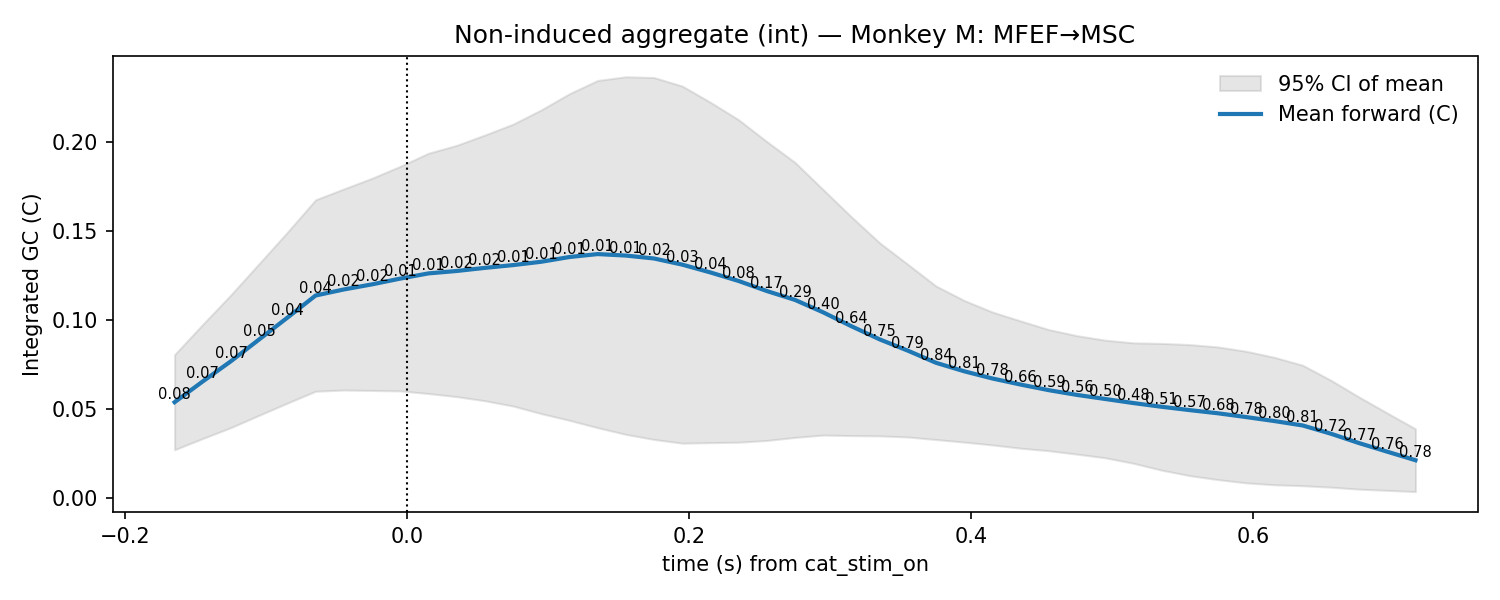

The data file committed next to this chart (first rows):
t, mu, lo, hi, p_stouffer, sig_fdr, n_sessions
-0.165, 0.05369, 0.02693, 0.08044, 0.07718, 0, 7.0
-0.145, 0.06537, 0.03326, 0.09749, 0.07441, 0, 7.0
-0.125, 0.07676, 0.0394, 0.1141, 0.07, 0, 7.0
-0.105, 0.089, 0.04632, 0.1317, 0.05065, 0, 7.0
-0.085, 0.1012, 0.05318, 0.1493, 0.04219, 0, 7.0
-0.065, 0.1137, 0.05984, 0.1675, 0.03536, 0, 7.0
-0.045, 0.1171, 0.06052, 0.1736, 0.02018, 0, 7.0
-0.025, 0.12, 0.06028, 0.1796, 0.01655, 0, 7.0
-0.005, 0.1232, 0.06003, 0.1864, 0.01393, 0, 7.0
0.015, 0.1261, 0.05855, 0.1937, 0.01428, 0, 7.0
0.035, 0.1275, 0.0568, 0.1982, 0.01943, 0, 7.0
0.055, 0.1292, 0.05449, 0.204, 0.01805, 0, 7.0
0.075, 0.1308, 0.05153, 0.2101, 0.01226, 0, 7.0
0.095, 0.1327, 0.04725, 0.2181, 0.01094, 0, 7.0
0.115, 0.1353, 0.04347, 0.2272, 0.008486, 0, 7.0
0.135, 0.137, 0.03934, 0.2346, 0.009473, 0, 7.0
0.155, 0.1362, 0.03558, 0.2367, 0.01404, 0, 7.0
0.175, 0.1345, 0.03272, 0.2363, 0.0158, 0, 7.0
0.195, 0.1311, 0.03062, 0.2315, 0.02544, 0, 7.0
0.215, 0.1267, 0.03093, 0.2224, 0.04422, 0, 7.0
0.235, 0.1219, 0.03117, 0.2125, 0.08476, 0, 7.0
0.255, 0.1162, 0.03214, 0.2003, 0.1748, 0, 7.0
0.275, 0.1112, 0.03387, 0.1886, 0.2894, 0, 7.0
0.295, 0.1042, 0.03519, 0.1732, 0.4015, 0, 7.0
0.315, 0.09641, 0.03488, 0.1579, 0.642, 0, 7.0
0.335, 0.08903, 0.03472, 0.1433, 0.7508, 0, 7.0
0.355, 0.08267, 0.03411, 0.1312, 0.7949, 0, 7.0
0.375, 0.07584, 0.03266, 0.119, 0.8378, 0, 7.0
0.395, 0.07106, 0.03123, 0.1109, 0.8061, 0, 7.0
0.415, 0.06701, 0.02963, 0.1044, 0.7808, 0, 7.0
0.435, 0.06359, 0.0278, 0.09938, 0.6637, 0, 7.0
0.455, 0.06044, 0.02637, 0.0945, 0.5935, 0, 7.0
0.475, 0.05777, 0.02444, 0.0911, 0.5605, 0, 7.0
0.495, 0.05549, 0.02239, 0.08858, 0.5042, 0, 7.0
0.515, 0.05319, 0.01931, 0.08707, 0.4815, 0, 7.0
0.535, 0.0511, 0.01545, 0.08676, 0.5092, 0, 7.0
0.555, 0.04922, 0.01235, 0.08608, 0.5656, 0, 7.0
0.575, 0.04744, 0.01011, 0.08476, 0.6819, 0, 7.0
0.595, 0.04531, 0.008282, 0.08234, 0.7804, 0, 7.0
0.615, 0.04307, 0.007223, 0.07892, 0.8027, 0, 7.0
0.635, 0.0406, 0.006708, 0.07449, 0.8135, 0, 7.0
0.655, 0.03596, 0.005873, 0.06605, 0.7204, 0, 7.0
0.675, 0.03068, 0.004766, 0.05659, 0.7671, 0, 7.0
0.695, 0.02584, 0.004086, 0.0476, 0.7631, 0, 7.0
0.715, 0.02104, 0.003379, 0.03871, 0.7824, 0, 7.0
